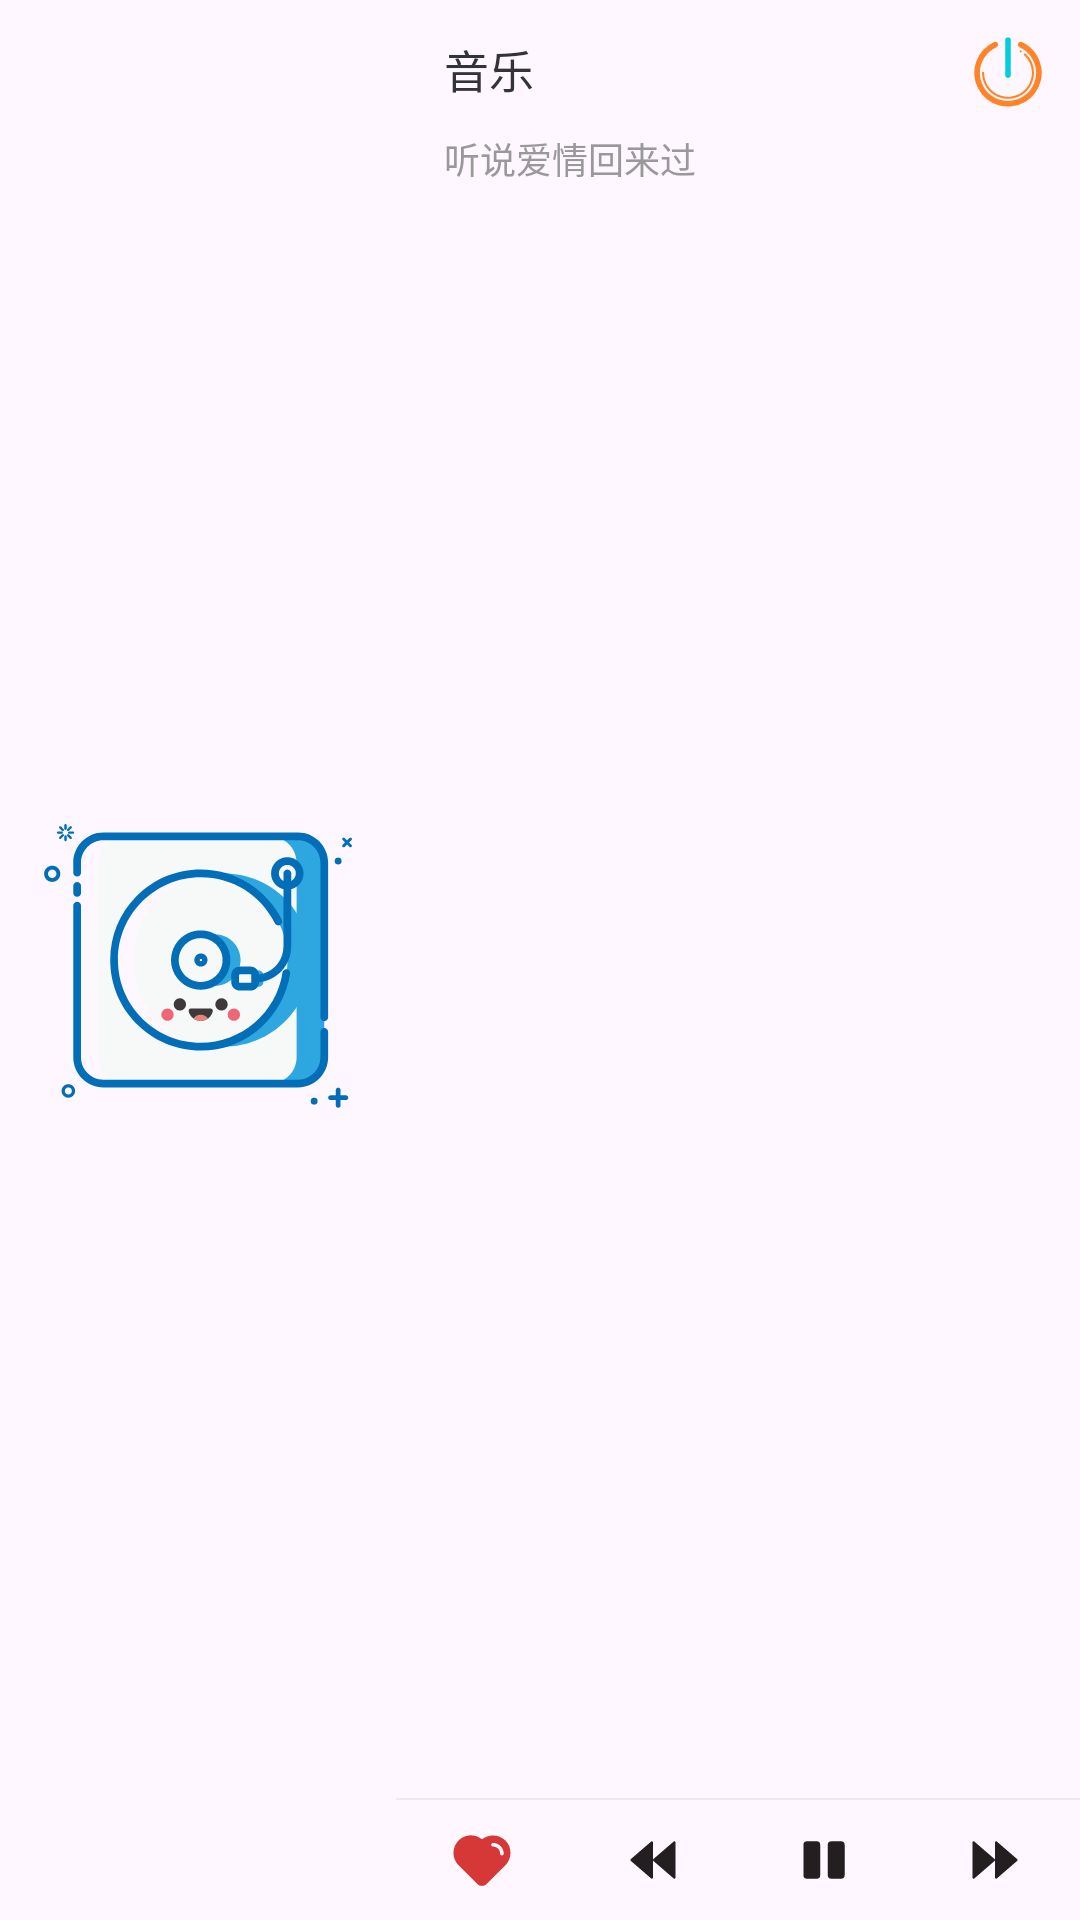

Reconstruct the res/layout file that produces this screen, plus the resources it refers to.
<!-- AndroidManifest.xml: application theme Base.Theme.车票 -->
<!-- res/layout/view_notify_big.xml -->
<?xml version="1.0" encoding="utf-8"?>
<LinearLayout xmlns:android="http://schemas.android.com/apk/res/android"
    android:layout_width="match_parent"
    android:layout_height="132dp"
    android:orientation="horizontal">

    <ImageView
        android:id="@+id/custom_song_icon"
        android:layout_width="132dp"
        android:layout_height="132dp"
        android:layout_gravity="center_vertical"
        android:scaleType="centerCrop"
        android:src="@drawable/music" />

    <RelativeLayout
        android:layout_width="0.0dp"
        android:layout_height="match_parent"
        android:layout_weight="1.0">

        <LinearLayout
            android:id="@+id/ll_custom_button2"
            android:layout_width="match_parent"
            android:layout_height="wrap_content"
            android:layout_marginLeft="16dp"
            android:layout_marginRight="12dp"
            android:orientation="vertical">

            <RelativeLayout
                android:layout_width="match_parent"
                android:layout_height="wrap_content"
                android:layout_marginTop="12dp">

                <TextView
                    android:id="@+id/tv_custom_song_singer"
                    android:layout_width="wrap_content"
                    android:layout_height="wrap_content"
                    android:layout_alignParentLeft="true"
                    android:layout_toLeftOf="@+id/btn_custom_close"
                    android:ellipsize="end"
                    android:lines="1"
                    android:singleLine="true"
                    android:text="音乐"
                    android:textColor="#333437"
                    android:textSize="15sp"
                    android:textStyle="normal" />

                <ImageView
                    android:id="@+id/btn_custom_close"
                    android:layout_width="wrap_content"
                    android:layout_height="wrap_content"
                    android:layout_alignParentRight="true"
                    android:src="@drawable/close" />
            </RelativeLayout>

            <TextView
                android:id="@+id/tv_custom_song_name"
                android:layout_width="match_parent"
                android:layout_height="wrap_content"
                android:layout_marginTop="8dp"
                android:ellipsize="end"
                android:fadingEdge="horizontal"
                android:lines="1"
                android:singleLine="true"
                android:text="听说爱情回来过"
                android:textColor="#999999"
                android:textSize="12sp" />

            <TextView
                android:id="@+id/tv_timer"
                android:layout_width="wrap_content"
                android:layout_height="wrap_content"
                android:layout_below="@+id/ll_custom_button"
                android:layout_centerHorizontal="true"
                android:layout_marginTop="8dp"
                android:background="@drawable/shape_rect_white_radius4"
                android:paddingLeft="6dp"
                android:paddingTop="2dp"
                android:paddingRight="6dp"
                android:paddingBottom="2dp"
                android:textColor="#ffffff"
                android:textSize="10sp"
                android:visibility="gone" />
        </LinearLayout>

        <LinearLayout
            android:layout_width="match_parent"
            android:layout_height="0.5dp"
            android:layout_above="@+id/ll_custom_button"
            android:background="#EBEBEB" />

        <LinearLayout
            android:id="@+id/ll_custom_button"
            android:layout_width="match_parent"
            android:layout_height="wrap_content"
            android:layout_alignParentBottom="true"
            android:gravity="center"
            android:orientation="horizontal">

            <ImageView
                android:id="@+id/btn_custom_like"
                android:layout_width="0dp"
                android:layout_height="wrap_content"
                android:layout_weight="1"
                android:padding="8dp"
                android:src="@drawable/like" />

            <ImageView
                android:id="@+id/btn_custom_prev"
                android:layout_width="0dp"
                android:layout_height="wrap_content"
                android:layout_weight="1"
                android:padding="8dp"
                android:src="@drawable/backward" />

            <ImageView
                android:id="@+id/btn_custom_play"
                android:layout_width="0dp"
                android:layout_height="wrap_content"
                android:layout_weight="1"
                android:padding="8dp"
                android:src="@drawable/pause" />

            <ImageView
                android:id="@+id/btn_custom_next"
                android:layout_width="0dp"
                android:layout_height="wrap_content"
                android:layout_weight="1"
                android:padding="8dp"
                android:src="@drawable/next" />

        </LinearLayout>

    </RelativeLayout>
</LinearLayout>
<!-- resources referenced by this layout -->
<resources>
  <!-- drawable backward (drawable) -->
  <vector xmlns:android="http://schemas.android.com/apk/res/android"
      android:width="24dp"
      android:height="24dp"
      android:viewportWidth="1024"
      android:viewportHeight="1024">
      <path
          android:fillColor="#231F20"
          android:pathData="M485.6,249.9L198.2,498c-8.3,7.1 -8.3,20.8 0,27.9l287.4,248.2c10.7,9.2 26.4,0.9 26.4,-14L512,263.8c0,-14.8 -15.7,-23.2 -26.4,-13.9zM805.6,249.9L518.2,498c-4.1,3.6 -6.2,8.8 -6.2,14 0,5.2 2.1,10.4 6.2,14l287.4,248.2c10.7,9.2 26.4,0.9 26.4,-14L832,263.8c0,-14.8 -15.7,-23.2 -26.4,-13.9z" />
  </vector>
  <!-- drawable close (drawable) -->
  <vector android:height="24dp" android:viewportHeight="1024"
      android:viewportWidth="1024" android:width="24dp" xmlns:android="http://schemas.android.com/apk/res/android">
      <path android:fillColor="#FF8429" android:pathData="M913.2,260.5a480.5,480.5 0,0 0,-203.8 -174,40 40,0 0,0 -32.9,72.9C819.5,224.1 912,367.2 912,524.2c0,220.6 -179.4,400 -400,400s-400,-179.4 -400,-400c0,-157 92.5,-300.1 235.6,-364.8a40,40 0,0 0,-32.9 -72.9,480 480,0 1,0 598.5,174z"/>
      <path android:fillColor="#FF8429" android:pathData="M172.1,524.2a15,15 0,1 0,-30 0,369.9 369.9,0 1,0 739.9,0 369,369 0,0 0,-120.6 -273.3,15 15,0 1,0 -20.2,22.2 340.8,340.8 0,0 1,110.8 251.1c0,187.4 -152.5,339.9 -339.9,339.9S172.1,711.6 172.1,524.2z"/>
      <path android:fillColor="#FF8429" android:pathData="M692.9,218.8m-15,0a15,15 0,1 0,30 0,15 15,0 1,0 -30,0Z"/>
      <path android:fillColor="#00CEDD" android:pathData="M512,595.3a40,40 0,0 0,40 -40V59.8a40,40 0,0 0,-80 0v495.5a40,40 0,0 0,40 40z"/>
  </vector>
  <!-- drawable like (drawable) -->
  <vector xmlns:android="http://schemas.android.com/apk/res/android"
      android:width="24dp"
      android:height="24dp"
      android:viewportWidth="1024"
      android:viewportHeight="1024">
      <path
          android:fillColor="#D63838"
          android:pathData="M844.8,235.5c-90.5,-90.5 -235.5,-95.6 -332.8,-17.1 -75.1,-63.1 -182.6,-75.1 -267.9,-30.7 -73.4,37.5 -122.9,105.8 -134.8,186 -11.9,78.5 13.7,157 70,213.3L445.4,853.3c18.8,18.8 42.7,27.3 66.6,27.3s49.5,-10.2 66.6,-27.3l266.2,-266.2c46.1,-46.1 71.7,-109.2 71.7,-175.8 1.7,-66.6 -23.9,-129.7 -71.7,-175.8zM795.3,447.1c-13.7,0 -25.6,-11.9 -25.6,-25.6 0,-56.3 -44.4,-100.7 -100.7,-100.7 -13.7,0 -25.6,-11.9 -25.6,-25.6s11.9,-25.6 25.6,-25.6c83.6,0 151.9,68.3 151.9,151.9 0,13.7 -10.2,25.6 -25.6,25.6z" />
  </vector>
  <!-- drawable music: vector/xml drawable (drawable, 6634 chars, omitted) -->
  <!-- drawable next (drawable) -->
  <vector xmlns:android="http://schemas.android.com/apk/res/android"
      android:width="24dp"
      android:height="24dp"
      android:viewportWidth="1024"
      android:viewportHeight="1024">
      <path
          android:fillColor="#231F20"
          android:pathData="M538.4,249.9L825.8,498c8.3,7.1 8.3,20.8 -0,27.9l-287.4,248.2c-10.7,9.2 -26.4,0.9 -26.4,-14L512,263.8c-0,-14.8 15.7,-23.2 26.4,-13.9zM218.4,249.9L505.8,498c4.1,3.6 6.2,8.8 6.2,14 -0,5.2 -2.1,10.4 -6.2,14l-287.4,248.2c-10.7,9.2 -26.4,0.9 -26.4,-14L192,263.8c-0,-14.8 15.7,-23.2 26.4,-13.9z" />
  </vector>
  <!-- drawable pause (drawable) -->
  <vector xmlns:android="http://schemas.android.com/apk/res/android"
      android:width="20dp"
      android:height="20dp"
      android:viewportWidth="1024"
      android:viewportHeight="1024">
      <path
          android:fillColor="#231F20"
          android:pathData="M384,192L224,192a64,64 0,0 0,-64 64v512a64,64 0,0 0,64 64h160a64,64 0,0 0,64 -64L448,256a64,64 0,0 0,-64 -64zM800,192h-160a64,64 0,0 0,-64 64v512a64,64 0,0 0,64 64h160a64,64 0,0 0,64 -64L864,256a64,64 0,0 0,-64 -64z" />
  </vector>
  <style name="Base.Theme.车票" parent="Theme.Material3.DayNight.NoActionBar">
          <item name="android:windowTranslucentStatus">true</item>
          <item name="android:statusBarColor">@android:color/transparent</item>
          <item name="android:windowLightStatusBar">true</item>
      </style>
</resources>
